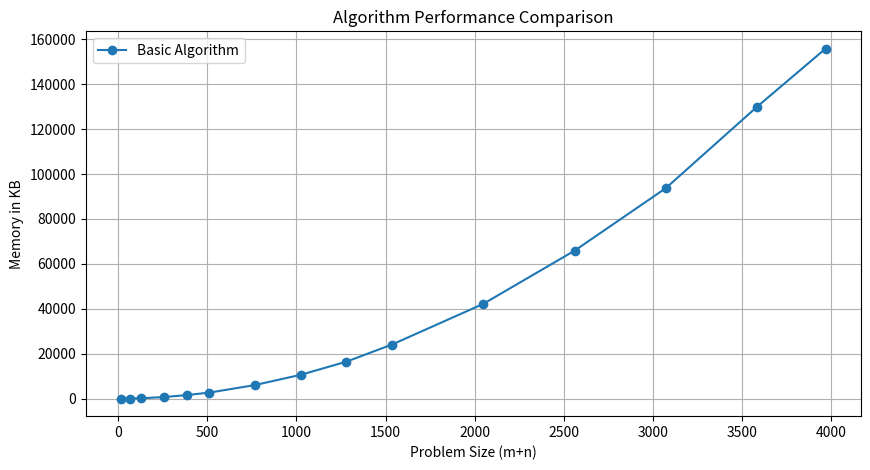

Write the Python code that produced this figure.
import numpy as np
import matplotlib.pyplot as plt

# Sample data: Problem sizes and corresponding times for two algorithms
problem_sizes = np.array([16, 64, 128, 256, 384, 512, 768, 1024, 1280, 1536, 2048, 2560, 3072, 3584, 3968])
memory_basic =  np.array([0, 48, 176, 704, 1584, 2704, 6064, 10608, 16450, 24064, 42160, 65808, 93632, 129856, 155680])
#memory_efficient = np.array([0.05, 0.1, 0.15, 0.2, 0.25, 0.3, 0.35, 0.4, 0.45, 0.5])  # Efficient algorithm times

# Creating the plot
plt.figure(figsize=(10, 5))
plt.plot(problem_sizes, memory_basic, label='Basic Algorithm', marker='o')
# plt.plot(problem_sizes, memory_efficient, label='Memory Efficient Algorithm', marker='x')

# Adding titles and labels
plt.title('Algorithm Performance Comparison')
plt.xlabel('Problem Size (m+n)')
plt.ylabel('Memory in KB')
plt.legend()

# Show grid
plt.grid(True)

# Display the plot
plt.show()
